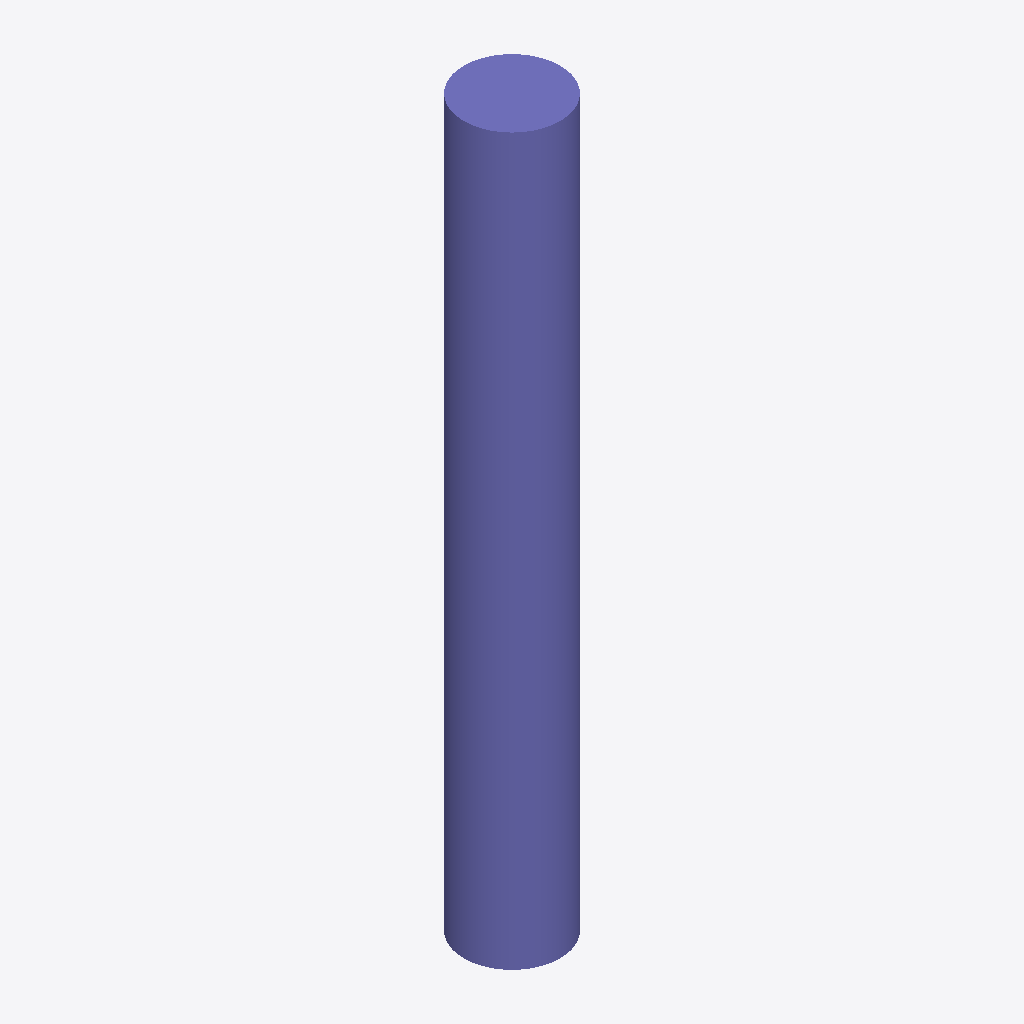
Isometric view of an IFC building model (IFC-SPF (STEP), schema IFC2X3, length unit metre), seen from the south-west, elements coloured by IFC class: 1 column (violet).
Extent 450.0 m × 450.0 m × 3400.0 m (x, y, z). Storeys (1): Default Building Storey at 0.00 m. Elements (1): 1 IfcColumn.

HEADER;
FILE_DESCRIPTION(('ViewDefinition [CoordinationView]'),'2;1');
FILE_NAME('/Users/macbook/Desktop/BIM/data/rst_advanced/IfcColumn180.ifc','2018-08-31T00:14:22-0400',('Unknown Author','info@ifctoolsproject.com'),('Unknown Organization'),'IFC Tools Project - IFC2x3 Java Toolbox','IFC2x3 Java Toolbox 2.0','Unknown Authorizer');
FILE_SCHEMA(('IFC2X3'));
ENDSEC;
DATA;
#51=IFCPROJECT('3ExOY168XFSvaq4bEyWVea',#43,'Default Project','Description of Default Project',$,$,$,(#46),#50);
#53=IFCBUILDING('1URRyVFDj4zAMLgZC8svDG',#43,'Default Building','Description',$,#52,$,$,.ELEMENT.,$,$,$);
#54=IFCBUILDINGSTOREY('09HjcC90f8C9y7Gq$XnYE2',#43,'Default Building Storey','Description',$,#52,$,$,.ELEMENT.,$);
#1=IFCCOLUMN('2UD3D7uxP8kecbbBCRtzCh',#2,'M_Concrete-Round-Column:450mm:151981',$,'450mm',#3,#4,'151981');
ENDSEC;
